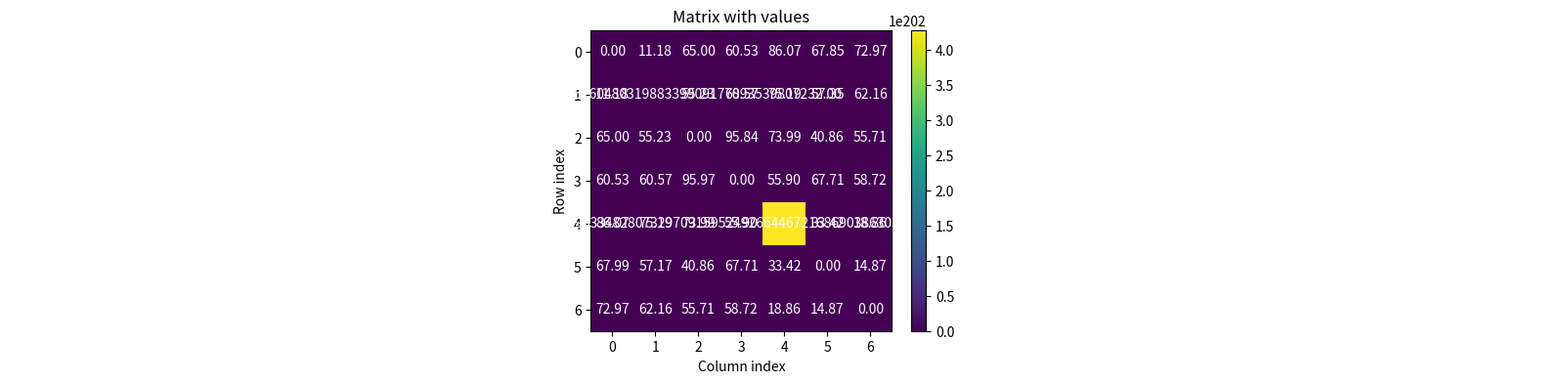

Source code (Python):
"""""
Global planning with TSP
"""""
import numpy as np
import matplotlib.pyplot as plt
from matplotlib.patches import Ellipse
import math

# Start & Goal
q = np.array([-40.0, -40.0])
q_goal = np.array([10.0, 12.0])

# humans modeled as elliptical obstacles
obstacles_true = np.array([
    [-18.0,-10.0], [18,-20], [18, 8], [22,26], [25,15], [-23,15], [5,5]
])
sigma = 0.1
obstacles_noisy = obstacles_true + np.random.normal(0, sigma, obstacles_true.shape)

# elliptical obstacle speeds
obstacle_speeds = np.array([[-0.1, 0.1], [-0.2, 0.2], [0.1, 0.2], [-0.2, -0.1], [0.1, -0.1], [-0.1, 0.1], [0.2, 0.1]])
obstacle_speeds = obstacle_speeds * 80

# elliptical obstacle dimensions
a0 = 2.0 # major axis (along velocity direction)
b0 = 1.0 # minor axis (perpendicular to velocity direction)
alpha = 0.2   # major scaling (large)
beta  = 0.1   # minor scaling (small)

# each obstacle has a size factor: 1 = normal, >1 = large, <1 = small
sizes = np.array([1.2, 1.5, 1.0, 1.3, 0.8, 1.6, 1.1])
# incorporate static size
a_base = a0 + sizes 
b_base = b0 + sizes

a = np.zeros(obstacles_true.shape[0])
b = np.zeros(obstacles_true.shape[0])
theta = np.zeros(obstacles_true.shape[0])

for i, obs in enumerate(obstacle_speeds):
    vx, vy = obs
    vmag = np.sqrt(vx**2 + vy**2) 
    theta[i] = np.degrees(np.arctan2(vy, vx))
    a[i] = a_base[i] + alpha * vmag # major axis (velocity direction)
    b[i] = b_base[i] + beta  * vmag # minor axis (perpendicular)

# rectangular large obstacles
# x_min, y_min, width (m), height (m)
rect_obstacles = [
    [-40, -30, 12, 3],   # truck: narrow and long
    [20, -35, 6, 3],     # van / minibus
    [-45, 15, 10, 4],    # large vehicle
    [5, 25, 3, 2],       # bicycle / small vehicle
    [-6, -6.5, 12, 3],   # truck
    [-13.5, -23.0, 12, 6] 
]

expanded_rects = []
for x, y, w, h in rect_obstacles:
    new_x = x - 1
    new_y = y - 1
    new_w = w + 2
    new_h = h + 2
    expanded_rects.append([new_x, new_y, new_w, new_h])

eps_expanded_rects = []
for x, y, w, h in rect_obstacles:
    new_x = x - 1 + 0.001
    new_y = y - 1 + 0.001
    new_w = w + 2 - 2*0.001
    new_h = h + 2 - 2*0.001
    eps_expanded_rects.append([new_x, new_y, new_w, new_h])



# Stations to stop at (post office, hospital, grocery store, home, cafe)
waypoints = np.array([
    [-30, -35],  
    [25, -40],   
    [-48, 20],   
    [7, 30],      
    [15, -2],     
])

def rectangle_corners_center(rect):
    x, y, w, h = rect
    return [
        (x, y),         # left-bottom
        (x+w, y),       # right-bottom
        (x+w, y+h),     # right-top
        (x, y+h),       # left-top
        (x+(w/2),y+(h/2)) # center 
    ]

def line_mb(p1, p2):
    x1, y1 = p1
    x2, y2 = p2
    x1, y1, x2, y2 = float(x1), float(y1), float(x2), float(y2)
    if x2 == x1:
        return ("vertical", float(round(x1, 2)))   # x = x1
    if y2 == y1:
         return ("horizontal", float(round(y1, 2)))   # y = y1
    m = (y2 - y1) / (x2 - x1)
    b = y1 - m*x1
    return ("normal", float(round(m, 2)), float(round(b, 2)))      # y = m x + b

# draw the circle around the rectangle
def computeRectangleCircumcircle(rect):
    c0, c1, c2, c3, c4 = rectangle_corners_center(rect)
    center = c4
    
    w = rect[2]
    h = rect[3]
    
    radius = math.sqrt((w/2)**2 + (h/2)**2)
    
    return center, radius

def eq_to_abc(eq):
    # eq: ('normal', m, b)  or ('vertical', x0) or ('horizontal', y0)
    typ = eq[0]

    if typ == "normal":
        m, b = eq[1], eq[2]
        # y = m x + b  ->  m x - 1*y = -b
        return (m, -1.0, -b)

    if typ == "vertical":
        x0 = eq[1]
        # x = x0 -> 1*x + 0*y = x0
        return (1.0, 0.0, x0)

    if typ == "horizontal":
        y0 = eq[1]
        # y = y0 -> 0*x + 1*y = y0
        return (0.0, 1.0, y0)

    raise ValueError(f"Unknown equation type: {eq}")

def point_to_line_distance(eq, p):
    # eq_to_abc(eq) -> (a, b, c) such that ax + by + c = 0
    a, b, c = eq_to_abc(eq)
    c = -c
    x0, y0 = p
    d = abs(a*x0 + b*y0 + c) / math.sqrt(a*a + b*b)
    return d

# returns false or true if a point is inside the rectangular region
def point_in_rect(pt, rect):
    X, Y = pt
    x, y, w, h = rect
    return (x <= X <= x + w) and (y <= Y <= y + h)

def check_rectHit(line_store): # checks whether a line intersects with rectangle, and store intersected lines in line_store2


    # p1 : previous point
    # p2 : current point
    # p2_goal : goal point
    # p1_before: history points
    # hit_rects: rectangles that we hit
    

    line_store_hit = {}
    p1          = np.array(line_store["p1"])
    p2          = np.array(line_store["p2"])
    p2_goal     = np.array(line_store["p2_goal"])
    eq          = line_store["equation"]

    true_hit_rects = []   # <-- reset for each line

    for rect, erect in zip(rect_obstacles, expanded_rects):
        eps = 0.015 # error threshold
        # 1) radius approximation (coarse filter)
        center, radius = computeRectangleCircumcircle(rect)
        d = point_to_line_distance(eq, center)
        if d >= radius + eps:
            continue

        # 2) actual check on the SAME expanded rect
        hit_this_rect = False
        for t in np.linspace(0, 1, 50, endpoint = False)[1:]:
            p = p2 + t * (p2_goal - p2)
            if point_in_rect(p, erect):
                hit_this_rect = True
                break

        if hit_this_rect:
            true_hit_rects.append(rect)

    # <-- rect loop is over, now save it inside the line_store2
    if len(true_hit_rects) > 0:
        line_store_hit = {
            "p1_before": line_store["p1_before"],
            "p1": p1,
            "p2": p2,
            "p2_goal": p2_goal,
            "hit_rects": true_hit_rects,
            "weight": line_store["weight"],
            "equation": eq
        }

    if not line_store_hit:
        line_store_hit = {
            "p1_before": line_store["p1_before"],
            "p1": p1, 
            "p2": p2,  
            "p2_goal": p2_goal,
            "hit_rects": 0,
            "weight": line_store["weight"],
            "equation": eq
        } ## condition if there is no obstacle along the way
    return line_store_hit

def gotoCorner3(visited, myblue_line, goal):

    # we will move 1 step forward.

    # p1 : previous point
    # p2 : current point
    # p2_goal : goal point
    # p1_before: history points
    # hit_rects: rectangles that we hit
    # 

    myblue_line = check_rectHit(myblue_line) # check for intersection
    valid_lines2= []
    p1          = myblue_line["p1"]  # previous point
    p2          = myblue_line["p2"]  # current point
    p2_goal     = myblue_line["p2_goal"]  # goal
    p1_before   = myblue_line["p1_before"] # actual start of green lines
    hit_rects   = myblue_line["hit_rects"] # intersected rectangles


    if hit_rects == 0: # if there is no intersection, we don't take further action.
        valid_lines2.append({
        "p1_before": np.vstack([p1_before,p2,p2_goal]), ### last change
        "p1": p2,
        "p2": p2_goal,
        "p2_goal": p2_goal,
        "hit_rects": hit_rects,
        "equation": line_mb(p2,p2_goal),
        "weight": myblue_line["weight"] + calculateDistance(p2, p2_goal)
        })

        goal.append({
            "p1_before": np.vstack([p1_before,p2,p2_goal]), ### last change
            "p1": p2,
            "p2": p2_goal,
            "p2_goal": p2_goal,
            "hit_rects": hit_rects,
            "equation": line_mb(p2,p2_goal),
            "weight": myblue_line["weight"] + calculateDistance(p2, p2_goal)
        })

        return valid_lines2, goal  # this vline ends here, we don't need to move forward.
        
    if len(hit_rects) == 1:
        chosen_rect = hit_rects[0]
    else:
        dmin = float("inf")
        chosen_rect = None
        for rect in hit_rects:
            c = np.array(rectangle_corners_center(rect)[4])
            d = np.linalg.norm(c - p2)   # distance between two points
            if d < dmin:
                dmin = d
                chosen_rect = rect       # this is the rectangle closest to p2 (current point)

    idx             = rect_obstacles.index(chosen_rect)
    chosen_expanded = expanded_rects[idx]
    chosen_expanded2 = eps_expanded_rects[idx]
    corners         = rectangle_corners_center(chosen_expanded)[:-1]  # remove the center
    candidate_lines = []
    for corner in corners:
        candidate_lines.append({
            "p1": np.array(p2),
            "p2": np.array(corner), # update the corner
            "p2_goal": p2_goal,#np.array(p2),
            "hit_rects": hit_rects,
            "weight": myblue_line["weight"] + calculateDistance(p2,corner),
            "p1_before": np.vstack([np.array(myblue_line["p1_before"]),np.array(p2)]),
            "equation": line_mb(corner,p2_goal)
        })

    for line in candidate_lines:
        p1_line = np.array(line["p1"])
        p2_line = np.array(line["p2"])

        enters_expanded = False
        for t in np.linspace(0, 1, 50, endpoint = False)[1:]:
            p = p1_line + t * (p2_line - p1_line)
            if point_in_rect(p, chosen_expanded2):
                enters_expanded = True
                break

        # if it does not enter the expanded rectangle
        if not enters_expanded:
            valid_lines2.append(line)

    valid_lines2 = [line for line in valid_lines2 if not any(np.allclose(line["p2"], v) for v in visited)] # visited olanlari valid_lines2den cikariyor.
    visited_brother = visited.copy()
    valid_lines3 = []
    for line in valid_lines2:
        visited_brother.append(line["p2"])
        dummy_validlines3 = gotoCorner3(visited_brother,line, goal)
        if dummy_validlines3: # if bos kume -- do not append. this is for avoiding visited ends.
            valid_lines3.append(dummy_validlines3[0])

    return valid_lines3, goal
  


def calculateDistance(a,b):
    a = np.array(a)
    b = np.array(b)
    return np.linalg.norm(a - b)   


nodes = []

nodes.append(tuple(q))              # start
nodes.extend([tuple(w) for w in waypoints])
nodes.append(tuple(q_goal))          # goal


line_store = {}
idx = 0

traveller_sm = np.empty((7,7))
route_sm = np.empty((7,7), dtype=object)


for i, p1 in enumerate(nodes):
    for j, p2 in enumerate(nodes):
        if i == j:
            continue

        eq = line_mb(p1, p2)
        weight = 0

        line_store = {
            "p1": p1, # iteration's starting point
            "p2": p1, # iteration's current point
            "equation": eq,
            "p1_before" : p1,
            "weight": weight,
            "p2_goal": p2,
            "hit_rects": 0
        }
        

        visited = []
        goal = []
        valid_lines2 = []
        for vline in line_store:
            try:
                visited = [vline["p2"]]
                valid_lines2.append(gotoCorner3(visited, vline, goal)[0])
            except Exception as e:
                vline = line_store
                visited = [vline["p2"]]
                valid_lines2.append(gotoCorner3(visited, vline, goal)[0])
                break

        weight_list = []
        for itemm in goal:
            weight_list.append(itemm["weight"])

        min_weight = min(weight_list)
        traveller_sm[i,j] = min_weight
        
        # min weight
        best_item = None
        for item in goal:
            if item["weight"] == min_weight:
                best_item = item
                break

        # route'u kaydet
        route_sm[i, j] = best_item["p1_before"]



# ===============================
# PLOTTING
# ===============================

print("dxxx")

plt.figure(figsize=(5, 4))
im = plt.imshow(traveller_sm, cmap="viridis")

# hücrelerin üstüne değer yaz
for i in range(traveller_sm.shape[0]):
    for j in range(traveller_sm.shape[1]):
        plt.text(j, i, f"{traveller_sm[i, j]:.2f}",
                 ha="center", va="center",
                 color="white")

plt.colorbar(im)
plt.xlabel("Column index")
plt.ylabel("Row index")
plt.title("Matrix with values")

plt.tight_layout()
plt.show()
